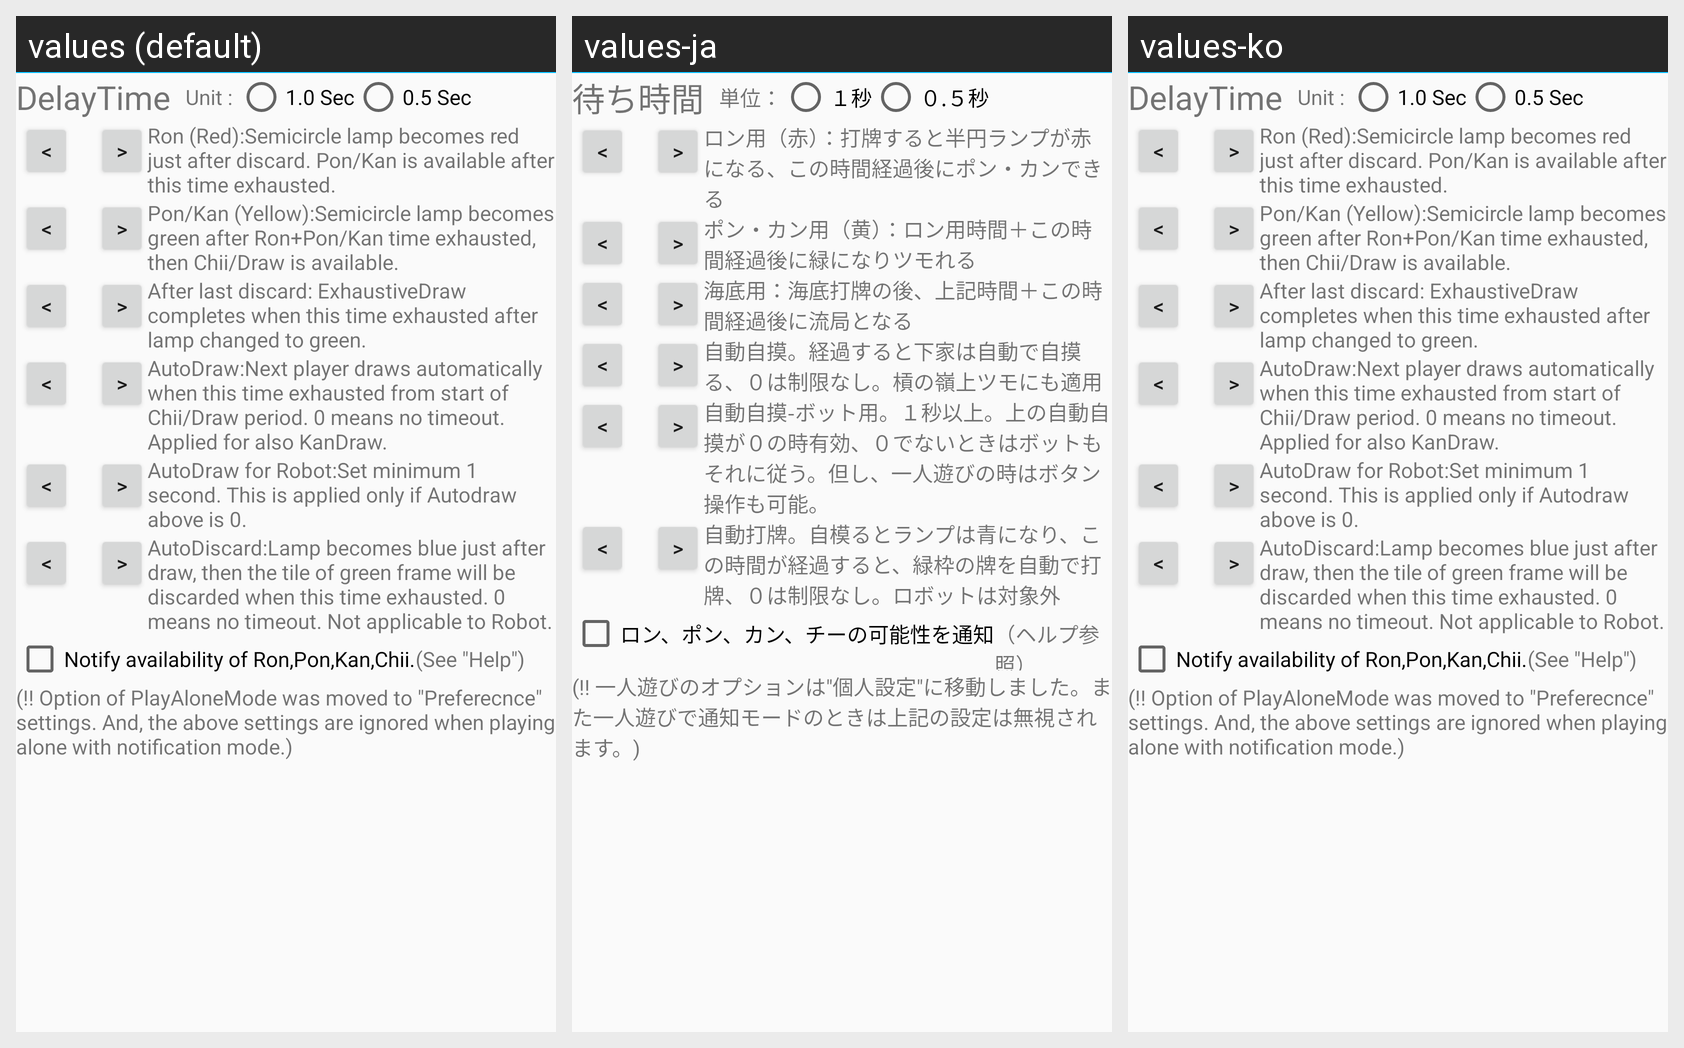

This grid shows one Android layout under several languages. Give, for every string resource on the screen, its name, the default text and each shown locale's text.
Android screen res/layout/setting_rule_ope_timeout.xml rendered under 3 locales, left to right: values (default), values-ja, values-ko. Device: Nexus 5 (rendered at 1080×1920; each locale shown at half size, 540×960, under a caption strip naming it); theme AppTheme.NoActionBar.
Strings drawn on this screen, with the default value and each locale's value (text and hints the layout hard-codes, and strings that could not be matched under every locale, appear in the picture but are not listed):

Label_Delay
  values: DelayTime
  values-ja: 待ち時間
  values-ko: DelayTime  [not translated; the default value is used]

Label_DelayUnit
  values: Unit : 
  values-ja: 単位：
  values-ko: Unit :   [not translated; the default value is used]

Label_DelayUnit1
  values: 1.0 Sec
  values-ja: １秒
  values-ko: 1.0 Sec  [not translated; the default value is used]

Label_DelayUnit05
  values: 0.5 Sec
  values-ja: ０.５秒
  values-ko: 0.5 Sec  [not translated; the default value is used]

Label_DelayPonKan
  values: Ron (Red):Semicircle lamp becomes red just after discard. Pon/Kan is available after this time exhausted.
  values-ja: ロン用（赤）：打牌すると半円ランプが赤になる、この時間経過後にポン・カンできる
  values-ko: Ron (Red):Semicircle lamp becomes red just after discard. Pon/Kan is available after this time exhausted.  [not translated; the default value is used]

Label_DelayTake
  values: Pon/Kan (Yellow):Semicircle lamp becomes green after Ron+Pon/Kan time exhausted, then Chii/Draw is available.
  values-ja: ポン・カン用（黄）：ロン用時間＋この時間経過後に緑になりツモれる
  values-ko: Pon/Kan (Yellow):Semicircle lamp becomes green after Ron+Pon/Kan time exhausted, then Chii/Draw is available.  [not translated; the default value is used]

Label_DelayLast
  values: After last discard: ExhaustiveDraw completes when this time exhausted after lamp changed to green.
  values-ja: 海底用：海底打牌の後、上記時間＋この時間経過後に流局となる
  values-ko: After last discard: ExhaustiveDraw completes when this time exhausted after lamp changed to green.  [not translated; the default value is used]

Label_TimeoutTake
  values: AutoDraw:Next player draws automatically when this time exhausted from start of Chii/Draw period. 0 means no timeout. Applied for also KanDraw.
  values-ja: 自動自摸。経過すると下家は自動で自摸る、０は制限なし。槓の嶺上ツモにも適用
  values-ko: AutoDraw:Next player draws automatically when this time exhausted from start of Chii/Draw period. 0 means no timeout. Applied for also KanDraw.  [not translated; the default value is used]

Label_TimeoutTakeRobot
  values: AutoDraw for Robot:Set minimum 1 second. This is applied only if Autodraw above is 0.
  values-ja: 自動自摸-ボット用。１秒以上。上の自動自摸が０の時有効、０でないときはボットもそれに従う。但し、一人遊びの時はボタン操作も可能。
  values-ko: AutoDraw for Robot:Set minimum 1 second. This is applied only if Autodraw above is 0.  [not translated; the default value is used]

Label_DelayDiscard
  values: AutoDiscard:Lamp becomes blue just after draw, then the tile of green frame will be discarded when this time exhausted. 0 means no timeout. Not applicable to Robot.
  values-ja: 自動打牌。自模るとランプは青になり、この時間が経過すると、緑枠の牌を自動で打牌、０は制限なし。ロボットは対象外
  values-ko: AutoDiscard:Lamp becomes blue just after draw, then the tile of green frame will be discarded when this time exhausted. 0 means no timeout. Not applicable to Robot.  [not translated; the default value is used]

Label_PlayMatchNotify
  values: Notify availability of Ron,Pon,Kan,Chii.
  values-ja: ロン、ポン、カン、チーの可能性を通知
  values-ko: Notify availability of Ron,Pon,Kan,Chii.  [not translated; the default value is used]

Desc_PlayMatchNotify
  values: (See "Help")
  values-ja: （ヘルプ参照）
  values-ko: (See "Help")  [not translated; the default value is used]

Desc_PlayAloneMoved
  values: (!! Option of PlayAloneMode was moved to "Preferecnce" settings. And, the above settings are ignored when playing alone with notification mode.)
  values-ja: (!! 一人遊びのオプションは"個人設定"に移動しました。また一人遊びで通知モードのときは上記の設定は無視されます。)
  values-ko: (!! Option of PlayAloneMode was moved to "Preferecnce" settings. And, the above settings are ignored when playing alone with notification mode.)  [not translated; the default value is used]
